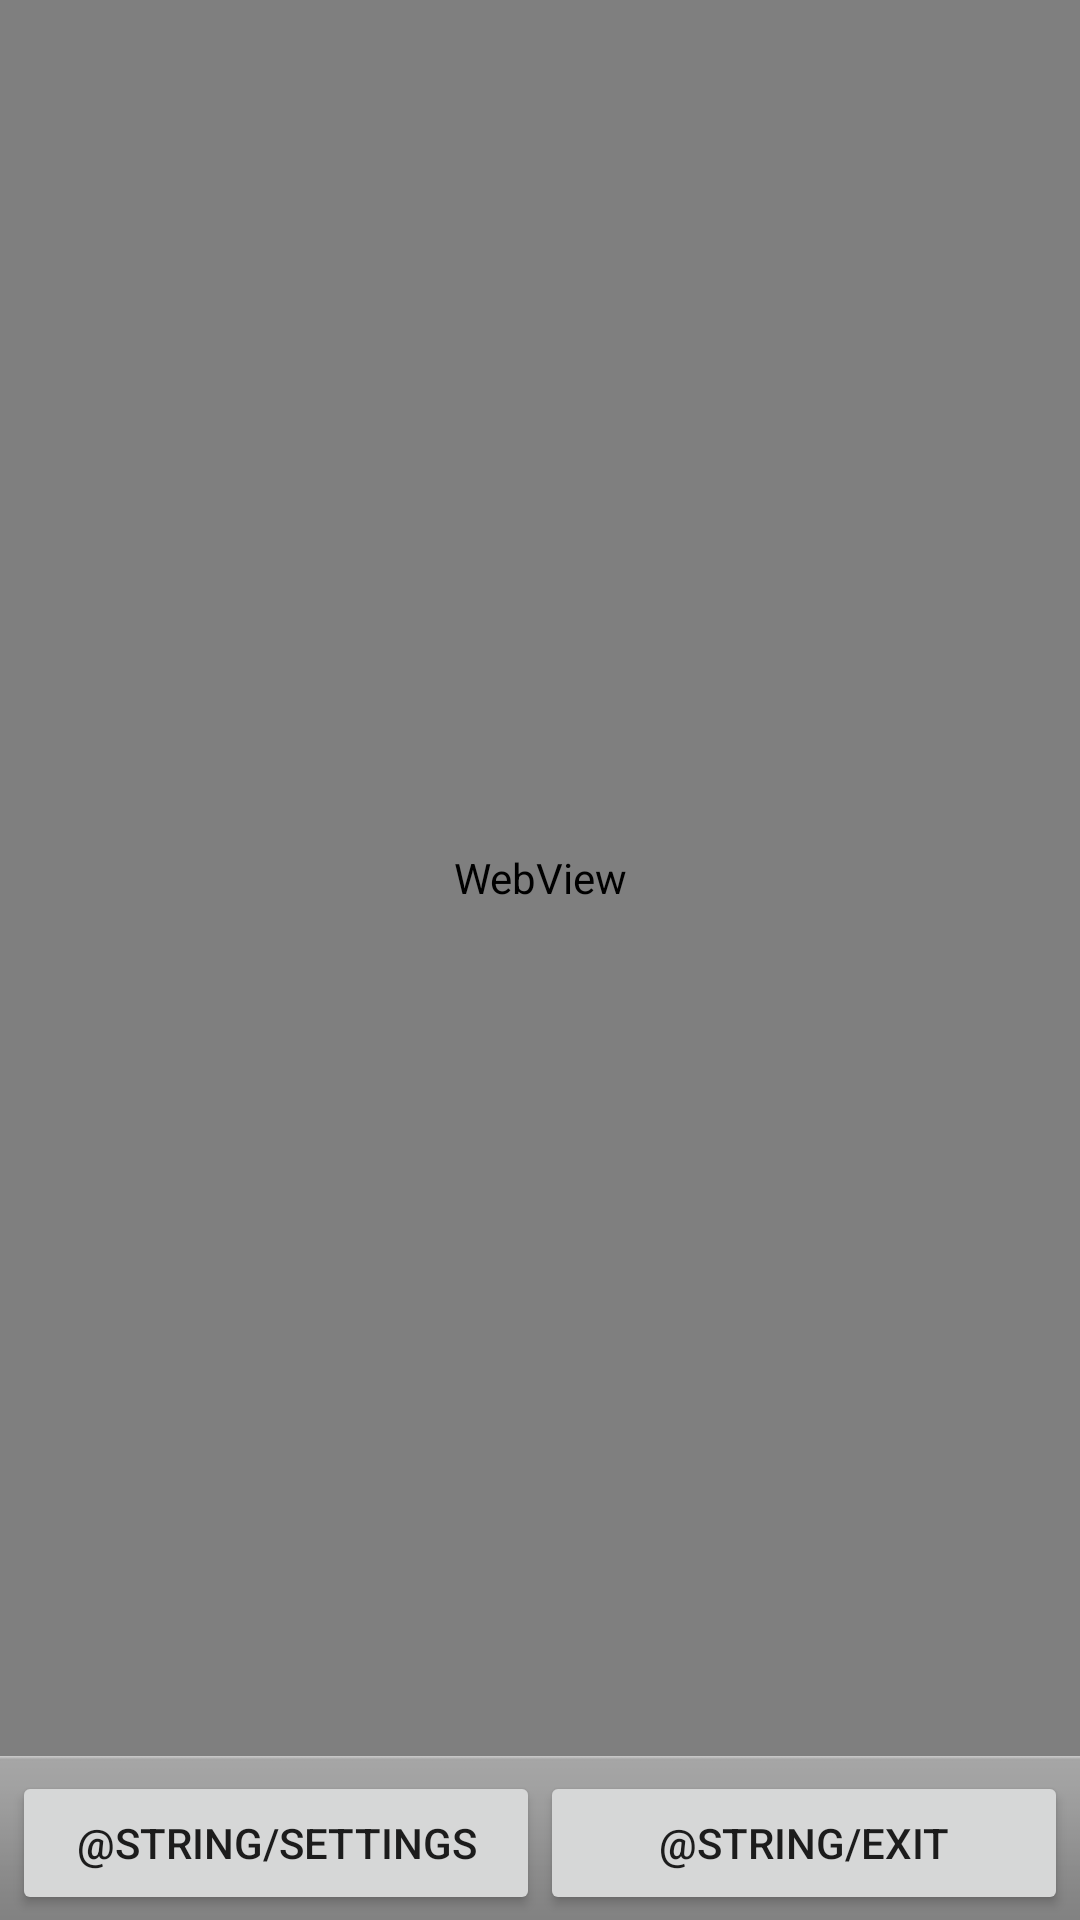

The Android layout XML behind this screen, and the referenced resources:
<!-- AndroidManifest.xml: application theme Theme.AppTheme -->
<!-- res/layout/info.xml -->
<?xml version="1.0" encoding="utf-8"?>
<LinearLayout
	xmlns:android="http://schemas.android.com/apk/res/android"
	android:layout_width="fill_parent"
	android:layout_height="fill_parent"
	android:orientation="vertical">
	<WebView
		android:layout_width="fill_parent"
		android:layout_height="fill_parent"
		android:layout_weight="1"
		android:id="@+id/wv_info" />
	<LinearLayout
		android:layout_height="wrap_content"
		android:layout_width="fill_parent"
		style="@android:style/ButtonBar">
		<Button
			android:id="@+id/btn_settings"
			android:layout_width="fill_parent"
			android:layout_height="wrap_content"
			android:layout_weight="1"
			android:text="@string/settings"
			android:drawablePadding="3.0dip" />
		<Button
			android:id="@+id/btn_exit"
			android:layout_width="fill_parent"
			android:layout_height="wrap_content"
			android:layout_weight="1"
			android:text="@string/exit"
			android:drawablePadding="3.0dip" />
	</LinearLayout>
</LinearLayout>
<!-- resources referenced by this layout -->
<resources>
  <style name="Theme.AppTheme" parent="Theme.AppTheme_">
          
          <item name="preferenceTheme">@style/PreferenceThemeOverlay.v14.Material</item>
          <item name="android:listSeparatorTextViewStyle">
              @style/Theme.AppTheme.ListSeparatorTextView
          </item>
      </style>
  <style name="Theme.AppTheme_" parent="Theme.AppCompat.Light.DarkActionBar">
          
          
  
          
          <item name="colorAccent">@color/colorAccent</item>
          <item name="colorPrimary">@color/colorPrimary</item>
          
  
      </style>
  <style name="Theme.AppTheme.ListSeparatorTextView">
          <item name="android:textSize">14sp</item>
          <item name="android:textStyle">bold</item>
          <item name="android:textColor">@color/accent_selector</item>
          <item name="android:paddingTop">16dp</item>
          <item name="android:layout_marginBottom">16dp</item>
      </style>
  <color name="colorAccent">#DD4814</color>
  <color name="colorPrimary">#333333</color>
</resources>
